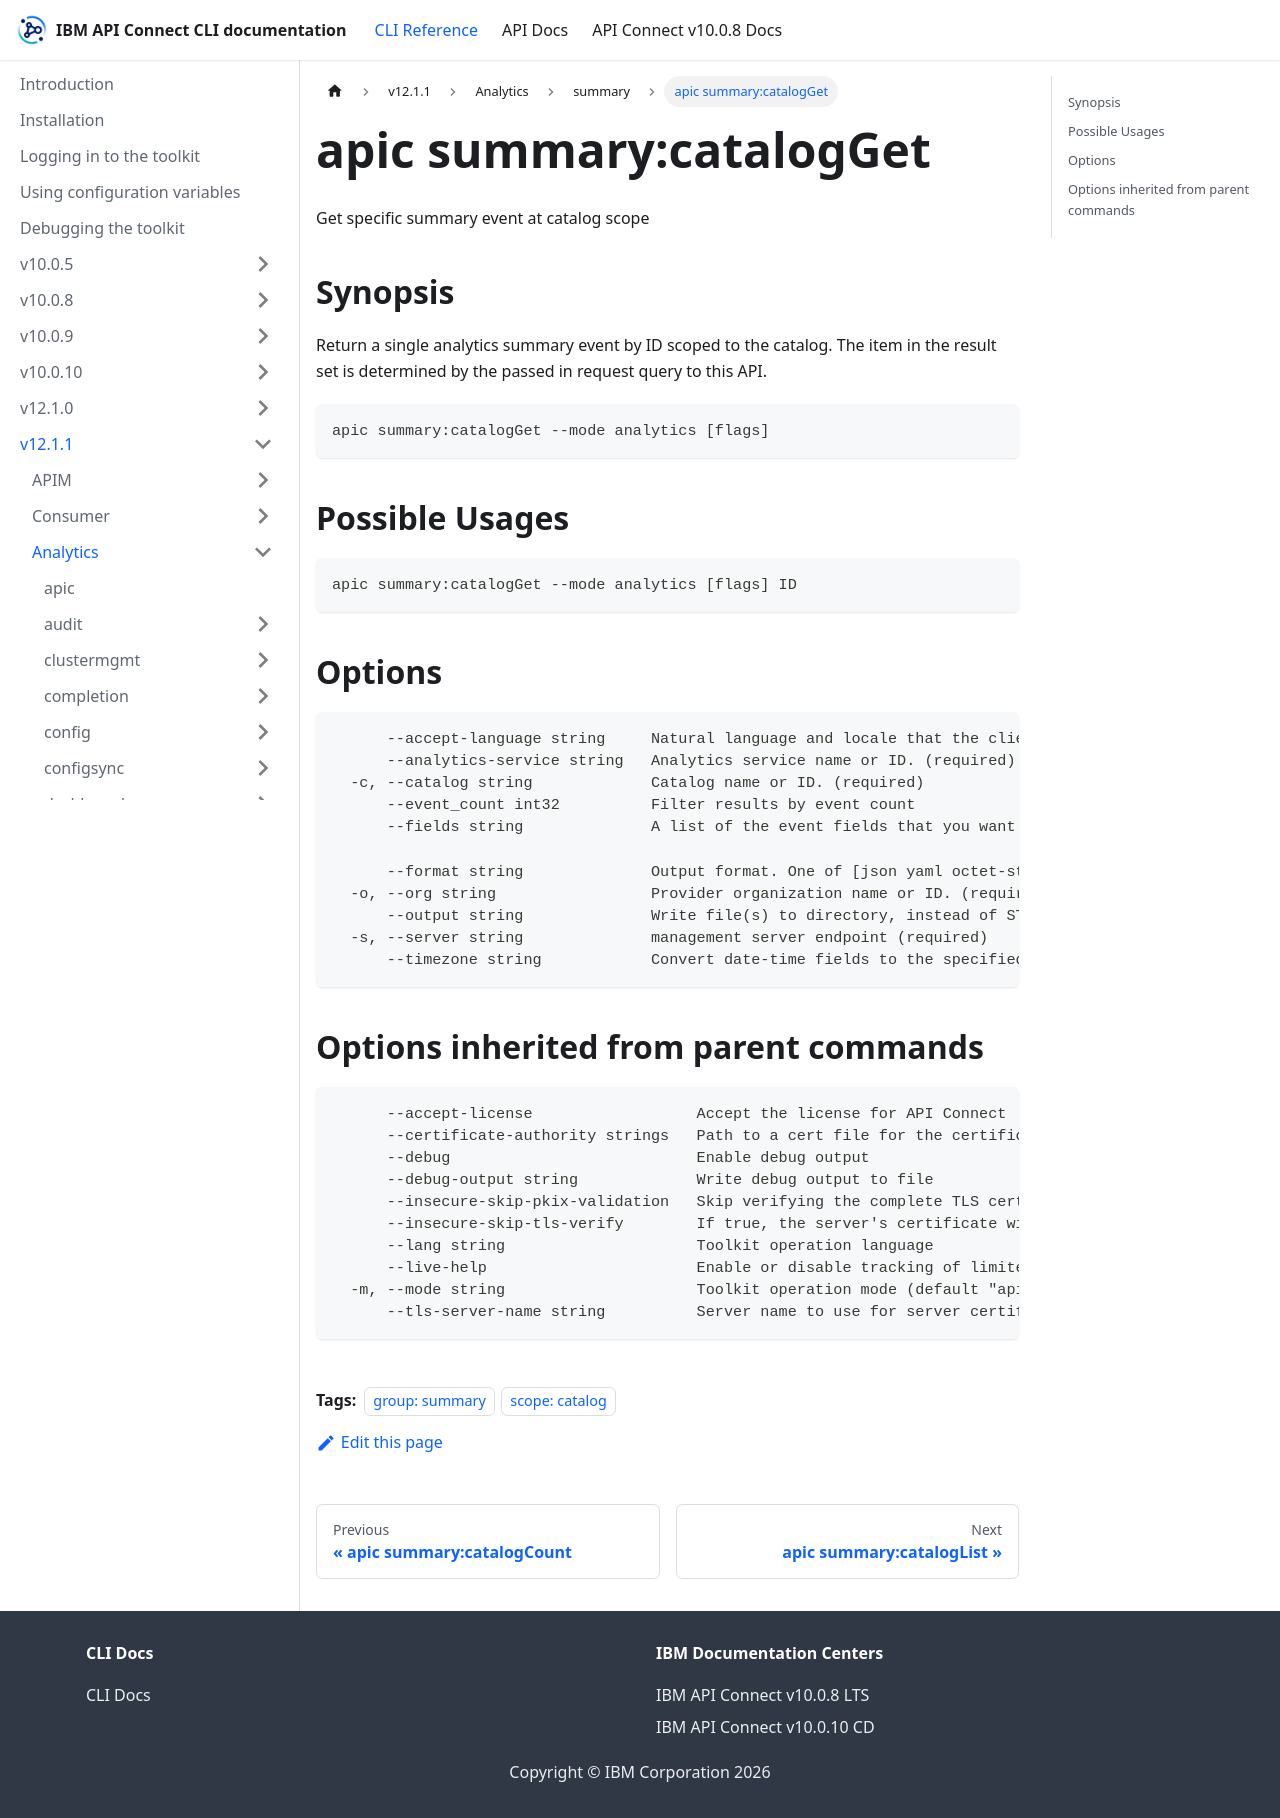

repository: ibm-apiconnect/clidocs · page: docs/v1211/analytics/summary/apic_summary_catalogGet.html · generator: docusaurus

---
tags:
- "group: summary"
- "scope: catalog"
---
# apic summary:catalogGet

Get specific summary event at catalog scope

## Synopsis

Return a single analytics summary event by ID scoped to the catalog. The item in the result set is determined by the passed in request query to this API.

```
apic summary:catalogGet --mode analytics [flags]
```

## Possible Usages

```
apic summary:catalogGet --mode analytics [flags] ID
```

## Options

```
      --accept-language string     Natural language and locale that the client prefers.
      --analytics-service string   Analytics service name or ID. (required)
  -c, --catalog string             Catalog name or ID. (required)
      --event_count int32          Filter results by event count
      --fields string              A list of the event fields that you want included in each event. You can use a comma as a separator when specifying the fields. Use this parameter if you require only a subset of the event fields rather than the full set.
                                   
      --format string              Output format. One of [json yaml octet-stream go-template=... go-template-file=...], defaults to yaml.
  -o, --org string                 Provider organization name or ID. (required)
      --output string              Write file(s) to directory, instead of STDOUT (default "-")
  -s, --server string              management server endpoint (required)
      --timezone string            Convert date-time fields to the specified timezone using values from the Olson database (e.g. Europe/Paris or America/Los Angeles). Default if omitted is UTC.
```

## Options inherited from parent commands

```
      --accept-license                  Accept the license for API Connect
      --certificate-authority strings   Path to a cert file for the certificate authority
      --debug                           Enable debug output
      --debug-output string             Write debug output to file
      --insecure-skip-pkix-validation   Skip verifying the complete TLS certificate chain (insecure)
      --insecure-skip-tls-verify        If true, the server's certificate will not be checked for validity. This will make your HTTPS connections insecure
      --lang string                     Toolkit operation language
      --live-help                       Enable or disable tracking of limited usage information
  -m, --mode string                     Toolkit operation mode (default "apim")
      --tls-server-name string          Server name to use for server certificate validation. If it is not provided, the hostname used to contact the server is used
```
